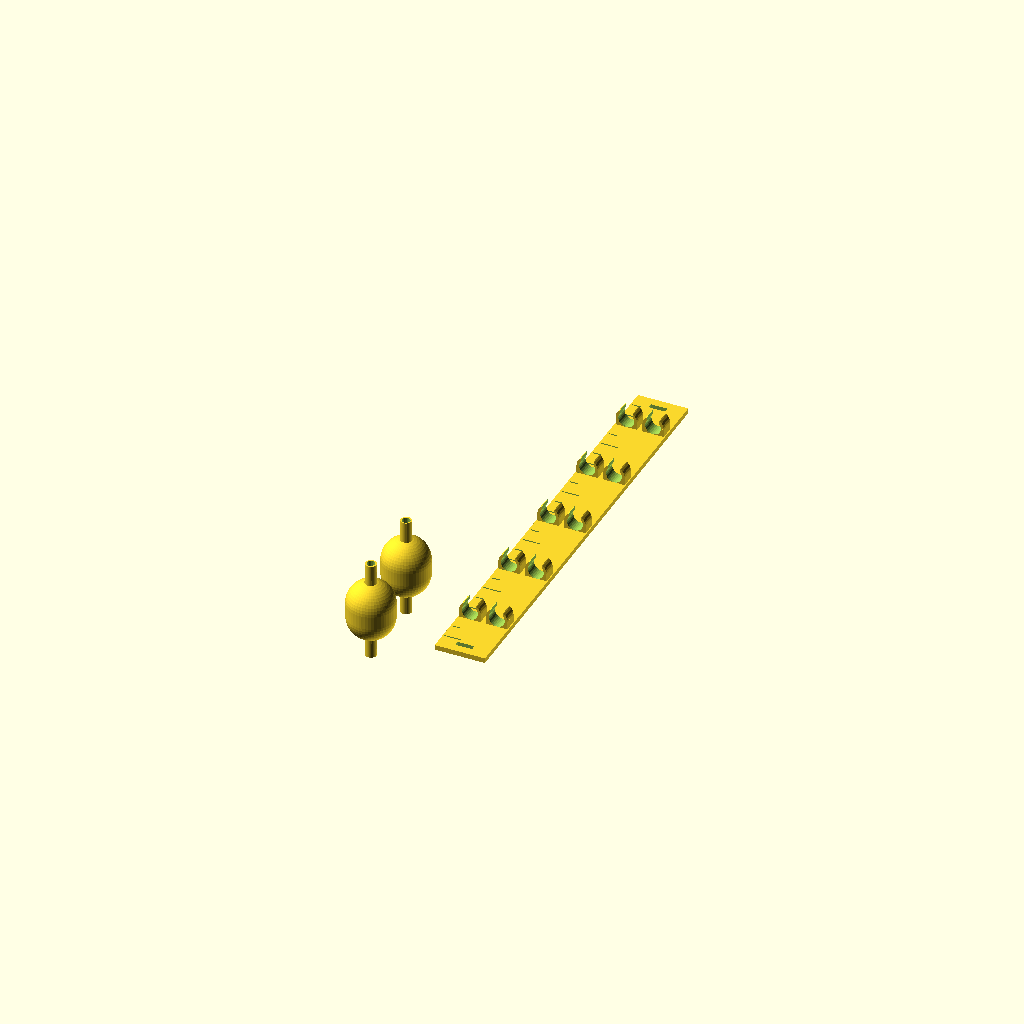
Cell 1: the model at its default parameters.
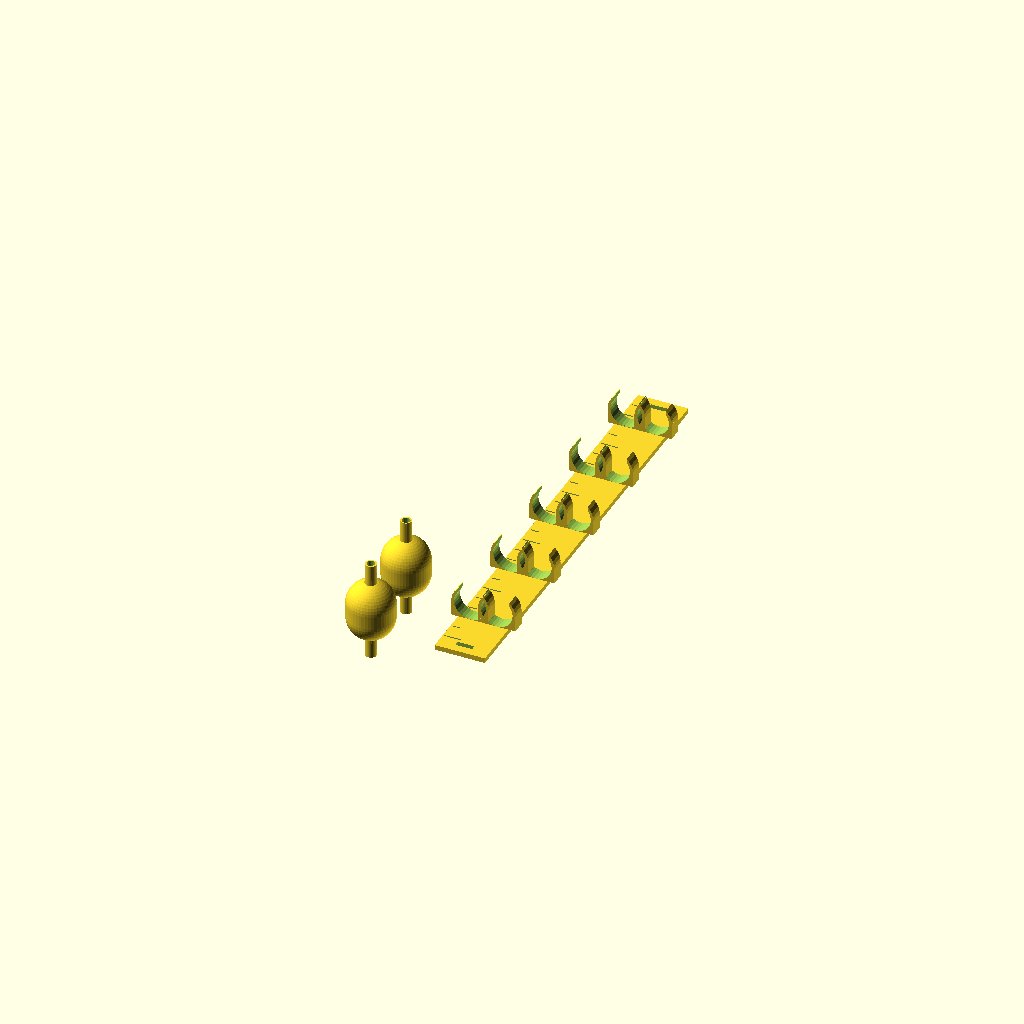
Cell 2 — tube_od set to 19, the other parameters unchanged.
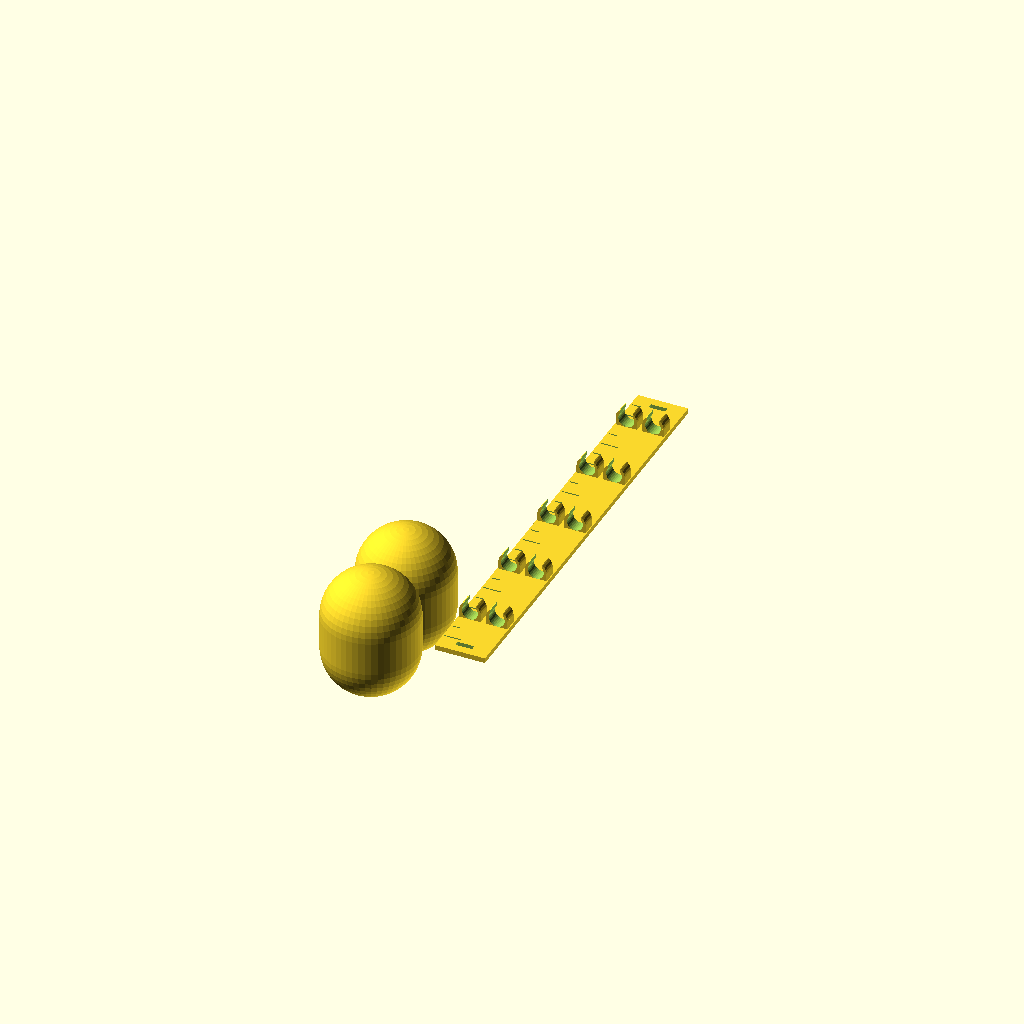
Cell 3 — bulb_od set to 56, the other parameters unchanged.
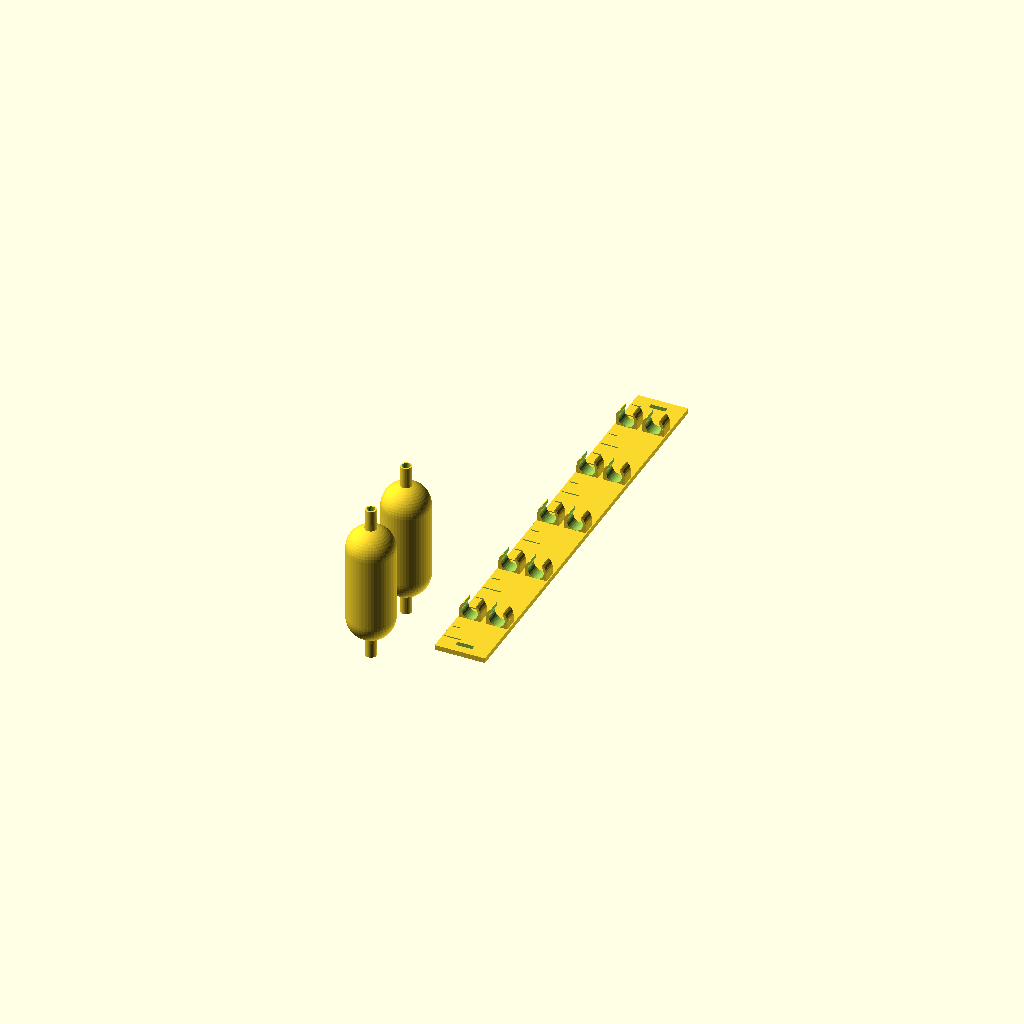
Cell 4 — bulb_h set to 72, the other parameters unchanged.
All cells are drawn from one camera (rotation 55°, 0°, 25°, orthographic, colour scheme Cornfield), so only the parameter changes between them.
OpenSCAD source file cad/scad/part7_manometer_splash_traps.scad:
// OpenBreeze - Part 7: U-Tube Water Manometer Anti-Blowout Splash Traps & Bracket (V4.2)
// License: GPL-3.0
// Material: PETG
// Purpose: Prevents coughing/sneezing from blowing water out of the manometer tube;
// holds the clear vinyl U-tube against the side of the 5-gallon bucket with 0-25 cm scale.
// Print: bulbs standing on their bottom barb (supports under the bulb overhang);
// bracket flat on its back, placed diagonally on the bed (260mm long).

$fn = 50;

tube_od = 9.5;                 // 3/8" (9.5mm) outer diameter of 1/4" ID vinyl tubing
tube_id = 6.35;                // 1/4" (6.35mm) inner diameter
bulb_od = 28.0;                // 28mm outer diameter of catch bulb
bulb_h = 36.0;                 // 36mm catch bulb height (~20 mL catch volume)
bulb_wall = 2.0;
barb_od = 7.2;                 // Hose barb for 1/4" ID tubing
barb_len = 12.0;               // Exposed barb length
barb_overlap = 2.0;            // Barbs sink this far into the bulb wall so they fuse
barb_bore_d = 4.8;
clip_spacing = 16.0;           // U-tube leg spacing on the bracket
clip_wall = 1.6;
clip_len = 8.0;

module splash_trap_bulb() {
    bottom_z = -bulb_od/2;                 // Bulb bottom pole
    top_z = bulb_h - bulb_od/2;            // Bulb top pole
    difference() {
        union() {
            // Main bulb body
            hull() {
                sphere(r = bulb_od/2);
                translate([0, 0, bulb_h - bulb_od])
                    sphere(r = bulb_od/2);
            }
            // Bottom tube barb (connects to U-tube), sunk into the wall
            translate([0, 0, bottom_z - barb_len])
                cylinder(r1 = barb_od/2 - 0.4, r2 = barb_od/2, h = barb_len + barb_overlap + bulb_wall, $fn=30);
            // Top atmospheric vent / line barb, sunk into the wall
            translate([0, 0, top_z - barb_overlap - bulb_wall])
                cylinder(r1 = barb_od/2, r2 = barb_od/2 - 0.4, h = barb_len + barb_overlap + bulb_wall, $fn=30);
        }

        // Internal hollow chamber
        hull() {
            sphere(r = bulb_od/2 - bulb_wall);
            translate([0, 0, bulb_h - bulb_od])
                sphere(r = bulb_od/2 - bulb_wall);
        }

        // Bottom barb bore, opening into the chamber
        translate([0, 0, bottom_z - barb_len - 1])
            cylinder(d = barb_bore_d, h = barb_len + bulb_wall + 4, $fn=20);

        // Top barb bore, opening into the chamber
        translate([0, 0, top_z - bulb_wall - 3])
            cylinder(d = barb_bore_d, h = barb_len + bulb_wall + 4, $fn=20);
    }
}

// C-clip that holds one tube lying along +Y on the bracket face, snapped in from above
module tube_clip() {
    cz = tube_od/2;                        // Tube centerline above the bracket face
    difference() {
        union() {
            translate([0, 0, cz])
                rotate([-90, 0, 0])
                    cylinder(r = tube_od/2 + clip_wall, h = clip_len, $fn=30);
            translate([-(tube_od/2 + clip_wall), 0, 0])
                cube([tube_od + 2 * clip_wall, clip_len, cz]);
        }
        translate([0, -1, cz])
            rotate([-90, 0, 0])
                cylinder(r = tube_od/2, h = clip_len + 2, $fn=30);
        // Snap opening on top (80% of the tube diameter)
        translate([-tube_od * 0.4, -1, cz + 1.5])
            cube([tube_od * 0.8, clip_len + 2, tube_od]);
    }
}

module manometer_centimeter_scale_bracket() {
    // 25 cm ruler backing bracket that clips to the side of the 5-gallon bucket
    translate([45.0, -15.0, 0]) {
        difference() {
            union() {
                // Backing plate
                cube([30.0, 260.0, 3.0]);
                // Dual tube clips (U-tube legs run along the ruler, 16mm apart)
                for (y = [30, 80, 130, 180, 230]) {
                    translate([7.0, y, 3.0 - 0.01]) tube_clip();
                    translate([7.0 + clip_spacing, y, 3.0 - 0.01]) tube_clip();
                }
            }

            // Centimeter tick marks (0 to 25 cm engraved into face)
            for (cm = [0:25]) {
                y_pos = 10.0 + cm * 10.0;
                mark_len = (cm % 5 == 0) ? 10.0 : 5.0;
                translate([1.0, y_pos, 2.2])
                    cube([mark_len, 0.8, 1.0]);
            }

            // 2x Bucket rim clip holes / zip-tie slots
            translate([10.0, 5.0, -1])
                cube([10.0, 3.0, 5.0]);
            translate([10.0, 252.0, -1])
                cube([10.0, 3.0, 5.0]);
        }
    }
}

splash_trap_bulb();
translate([0, 45.0, 0]) splash_trap_bulb(); // Second catch bulb for return leg
manometer_centimeter_scale_bracket();
Parameter table extracted from the source (name, type, default, range or options):
tube_od: number, default 9.5
tube_id: number, default 6.35
bulb_od: number, default 28
bulb_h: number, default 36
bulb_wall: number, default 2
barb_od: number, default 7.2
barb_len: number, default 12
barb_overlap: number, default 2
barb_bore_d: number, default 4.8
clip_spacing: number, default 16
clip_wall: number, default 1.6
clip_len: number, default 8
